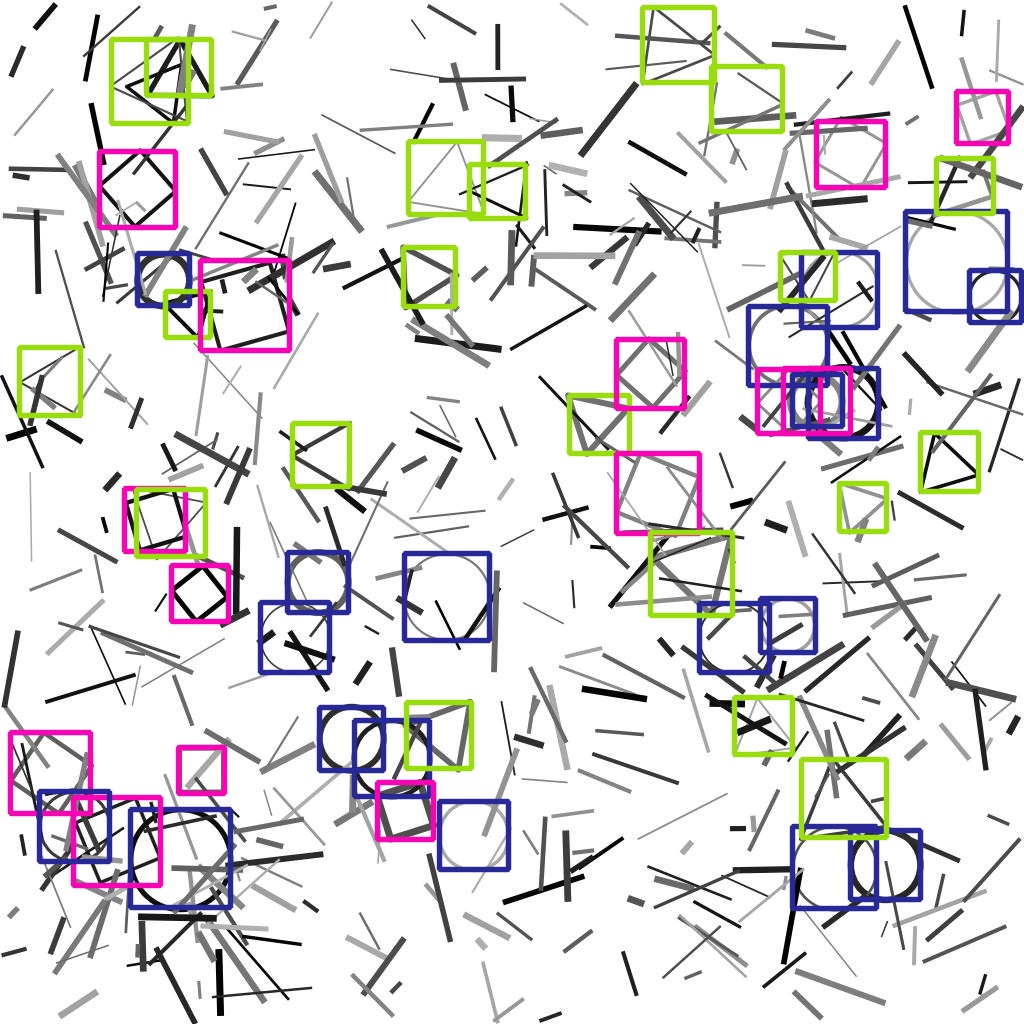

The data file committed next to this chart (first rows):
class, score, x0, y0, x1, y1
2, 1, 699.5, 603.1, 769.3, 672.9
2, 1, 906, 211.1, 1007, 311.5
2, 1, 760.9, 598.5, 815.2, 652.1
2, 1, 404.2, 553.8, 489.9, 640.3
2, 1, 439.4, 801.1, 508.5, 869.9
4, 1, 956.7, 91.8, 1008, 143.6
2, 1, 748.9, 306.4, 827.4, 385.3
4, 1, 99.82, 151.1, 175.3, 227.2
2, 1, 792.6, 826.1, 876.2, 908.8
2, 1, 137.9, 253.9, 189.2, 306
2, 1, 354.5, 720.9, 429.8, 796.8
2, 1, 260.2, 602.6, 329.2, 672.5
2, 1, 850.8, 830.4, 920.2, 899.7
3, 0.9999, 569.4, 395.7, 629, 453.1
3, 0.9999, 920.1, 432.7, 978.5, 491.3
4, 0.9999, 172, 565.2, 228.1, 621.7
2, 0.9999, 319.8, 707.2, 383.1, 770.4
2, 0.9999, 130.9, 809.8, 230.5, 907.7
2, 0.9999, 288, 553, 348.2, 612.7
4, 0.9999, 10.21, 732.9, 90.97, 813.7
3, 0.9999, 839.2, 483.1, 886.2, 531.3
3, 0.9999, 165.8, 291.6, 210.1, 337.6
3, 0.9999, 408.6, 141.6, 483.6, 214.6
3, 0.9999, 19.63, 347.9, 80.86, 415.7
4, 0.9999, 377.4, 782.9, 433.2, 839.3
3, 0.9999, 406.6, 702.7, 471, 768.4
4, 0.9998, 816.1, 121.2, 885.1, 187.8
4, 0.9998, 200.1, 260.1, 289.2, 350.9
2, 0.9998, 969.8, 270.6, 1021, 322.8
3, 0.9998, 734.3, 697.9, 792.5, 754.4
4, 0.9998, 616.6, 339.8, 684.3, 408.3
2, 0.9998, 801.4, 252.3, 877.5, 327.4
3, 0.9998, 292.3, 423.7, 349.2, 486.9
4, 0.9997, 178.8, 747.3, 224.3, 793
3, 0.9996, 146.7, 39.88, 211.5, 95.88
3, 0.9996, 642.7, 7.844, 714.5, 82.51
3, 0.9996, 780.2, 252.6, 835, 300.9
3, 0.9996, 111.1, 39.58, 188.5, 123.4
4, 0.9996, 73.92, 797.7, 161, 885
2, 0.9995, 39.32, 791.4, 109.5, 861.7
4, 0.9995, 617, 453.3, 699.3, 533.9
4, 0.9993, 757.7, 369.2, 820.3, 433.5
4, 0.9993, 125, 488.6, 185.5, 551
3, 0.9992, 403.5, 247.3, 456, 306.2
3, 0.9975, 650.8, 532.4, 732.8, 615.5
3, 0.993, 469.6, 164.8, 525.4, 218.5
2, 0.9856, 808.7, 368.4, 878.7, 438.3
3, 0.9681, 136.9, 489.9, 205.8, 556.1
3, 0.8805, 936.1, 158.2, 993.9, 213.3
2, 0.7765, 792.1, 374.9, 842.3, 426.4
3, 0.7594, 801.3, 759.5, 886.7, 837.3
3, 0.7064, 711.6, 66.56, 782.3, 131.2
4, 0.6675, 783.3, 368.1, 850.2, 434
2, 0.2745, 58.83, 795.2, 140.3, 873
3, 0.2489, 169.4, 495.5, 207.6, 535.2
4, 0.08644, 938.2, 161.3, 991.5, 214
4, 0.08121, 810.2, 367.8, 878.9, 437.2
3, 0.0803, 792.9, 250.2, 866.5, 318.5
3, 0.07258, 139.8, 912.5, 196.1, 968.1
3, 0.06047, 63.54, 801.4, 142.1, 873.3
... 1 more rows
